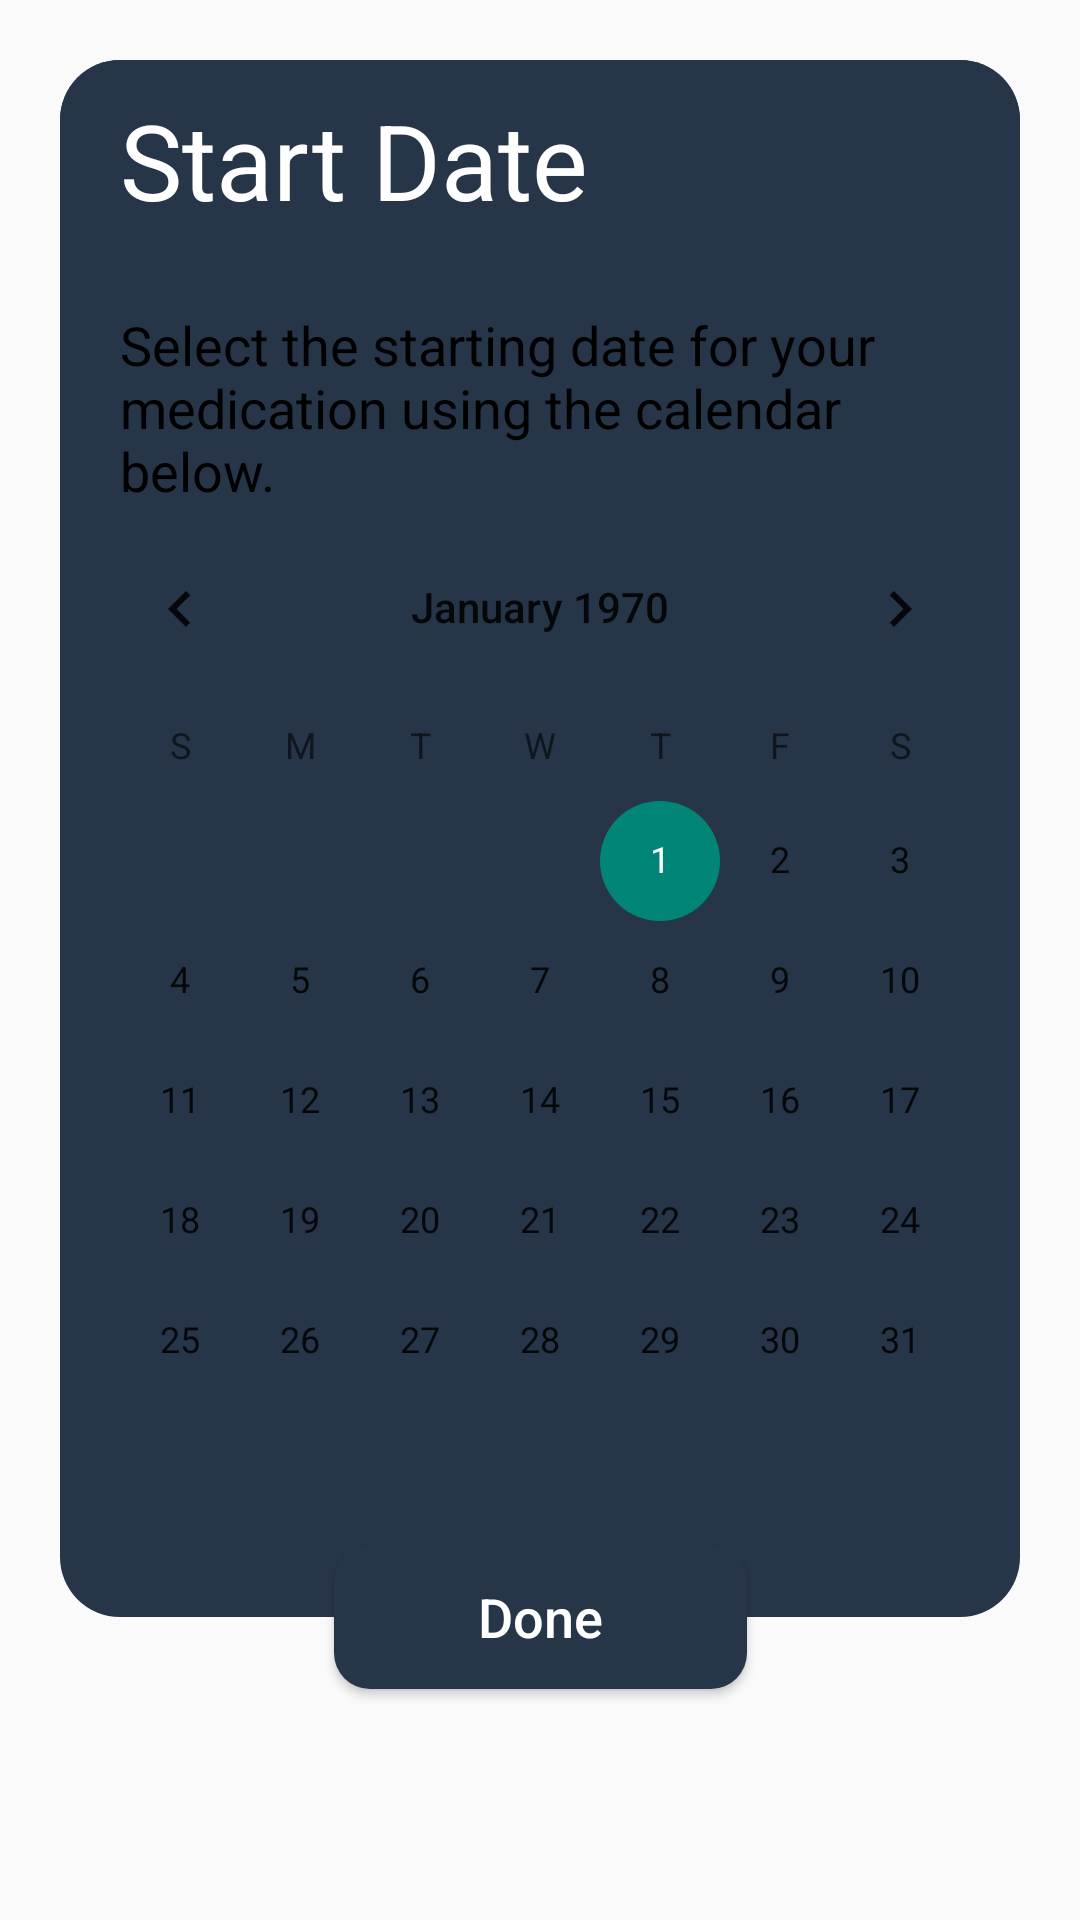

Reconstruct the res/layout file that produces this screen, plus the resources it refers to.
<!-- AndroidManifest.xml: application theme MeditrackAppTheme -->
<!-- res/layout/dialog_choose_start_date.xml -->
<?xml version="1.0" encoding="utf-8"?>
<androidx.constraintlayout.widget.ConstraintLayout xmlns:android="http://schemas.android.com/apk/res/android"
    xmlns:app="http://schemas.android.com/apk/res-auto"
    android:layout_width="match_parent"
    android:layout_height="wrap_content"
    android:background="@android:color/transparent"
    android:padding="20dp"
    android:layout_margin="20dp">

    <androidx.constraintlayout.widget.ConstraintLayout
        android:id="@+id/custom_dialog_constraint_layout"
        android:layout_width="match_parent"
        android:layout_height="wrap_content"
        android:background="@drawable/bg_dialog_dark"
        app:layout_constraintEnd_toEndOf="parent"
        app:layout_constraintStart_toStartOf="parent"
        app:layout_constraintTop_toTopOf="parent">

        <TextView
            android:id="@+id/dialog_title_textview"
            android:layout_width="match_parent"
            android:layout_height="wrap_content"
            android:background="@drawable/bg_dialog_title_dark"
            android:padding="10dp"
            android:paddingStart="20dp"
            android:paddingEnd="20dp"

            android:text="@string/choose_start_date_dialog_title"
            android:textColor="@color/white"
            android:textSize="35sp"
            app:layout_constraintEnd_toEndOf="parent"
            app:layout_constraintStart_toStartOf="parent"
            app:layout_constraintTop_toTopOf="parent" />

        <TextView
            android:id="@+id/dialog_message_textview"
            android:layout_width="0dp"
            android:layout_height="wrap_content"
            android:layout_marginStart="20dp"
            android:layout_marginTop="16dp"
            android:layout_marginEnd="20dp"

            android:text="@string/choose_start_date_dialog_message"
            android:textColor="@color/black"
            android:textSize="18sp"
            app:layout_constraintEnd_toEndOf="parent"
            app:layout_constraintStart_toStartOf="parent"
            app:layout_constraintTop_toBottomOf="@+id/dialog_title_textview" />

        <CalendarView
            android:id="@+id/calendarView"
            android:layout_width="match_parent"
            android:layout_height="wrap_content"
            android:layout_marginBottom="32dp"
            app:layout_constraintBottom_toBottomOf="parent"
            app:layout_constraintEnd_toEndOf="parent"
            app:layout_constraintStart_toStartOf="parent"
            app:layout_constraintTop_toBottomOf="@id/dialog_message_textview" />

    </androidx.constraintlayout.widget.ConstraintLayout>

    <Button
        android:id="@+id/done_btn"
        android:layout_width="wrap_content"
        android:layout_height="wrap_content"
        android:paddingHorizontal="48dp"

        android:text="@string/done"
        android:textSize="18sp"
        android:textAllCaps="false"
        android:textColor="@color/white"
        android:background="@drawable/bg_dialog_bottom_btn_dark"
        app:layout_constraintStart_toStartOf="parent"
        app:layout_constraintEnd_toEndOf="parent"
        app:layout_constraintBottom_toBottomOf="@id/custom_dialog_constraint_layout"
        app:layout_constraintTop_toBottomOf="@id/custom_dialog_constraint_layout"/>


</androidx.constraintlayout.widget.ConstraintLayout>
<!-- resources referenced by this layout -->
<resources>
  <color name="black">#000000</color>
  <color name="white">#FFFFFF</color>
  <!-- drawable bg_dialog_bottom_btn_dark (drawable) -->
  <?xml version="1.0" encoding="utf-8"?>
  <shape xmlns:android="http://schemas.android.com/apk/res/android"
      android:shape="rectangle">
      <solid android:color="@color/ij_darkteal"/>
      <corners android:radius="12dp"/>
  </shape>
  <!-- drawable bg_dialog_dark (drawable) -->
  <?xml version="1.0" encoding="utf-8"?>
  <shape xmlns:android="http://schemas.android.com/apk/res/android"
      android:shape="rectangle">
      <solid android:color="@color/ij_darkteal"/>
      <corners android:radius="20dp"/>
  
  
  </shape>
  <!-- drawable bg_dialog_title_dark (drawable) -->
  <?xml version="1.0" encoding="utf-8"?>
  <shape xmlns:android="http://schemas.android.com/apk/res/android"
      android:shape="rectangle">
      <solid android:color="@color/ij_darkteal"/>
      <corners android:topLeftRadius="20dp"
          android:topRightRadius="20dp"/>
  
  </shape>
  <string name="choose_start_date_dialog_message">Select the starting date for your medication using the calendar below.</string>
  <string name="choose_start_date_dialog_title">Start Date</string>
  <string name="done">Done</string>
  <style name="MeditrackAppTheme" parent="Theme.AppCompat.Light.NoActionBar">
          <item name="android:windowLayoutInDisplayCutoutMode" tools:targetApi="o_mr1">shortEdges</item>
          <item name="android:windowDisablePreview">true</item>
          <item name="android:windowNoTitle">true</item>
          <item name="android:windowFullscreen">true</item>
          <item name="windowNoTitle">true</item>
          <item name="android:windowOverscan">true</item>
          <item name="android:fillViewport">true</item>
      </style>
  <color name="ij_darkteal">#263548</color>
</resources>
